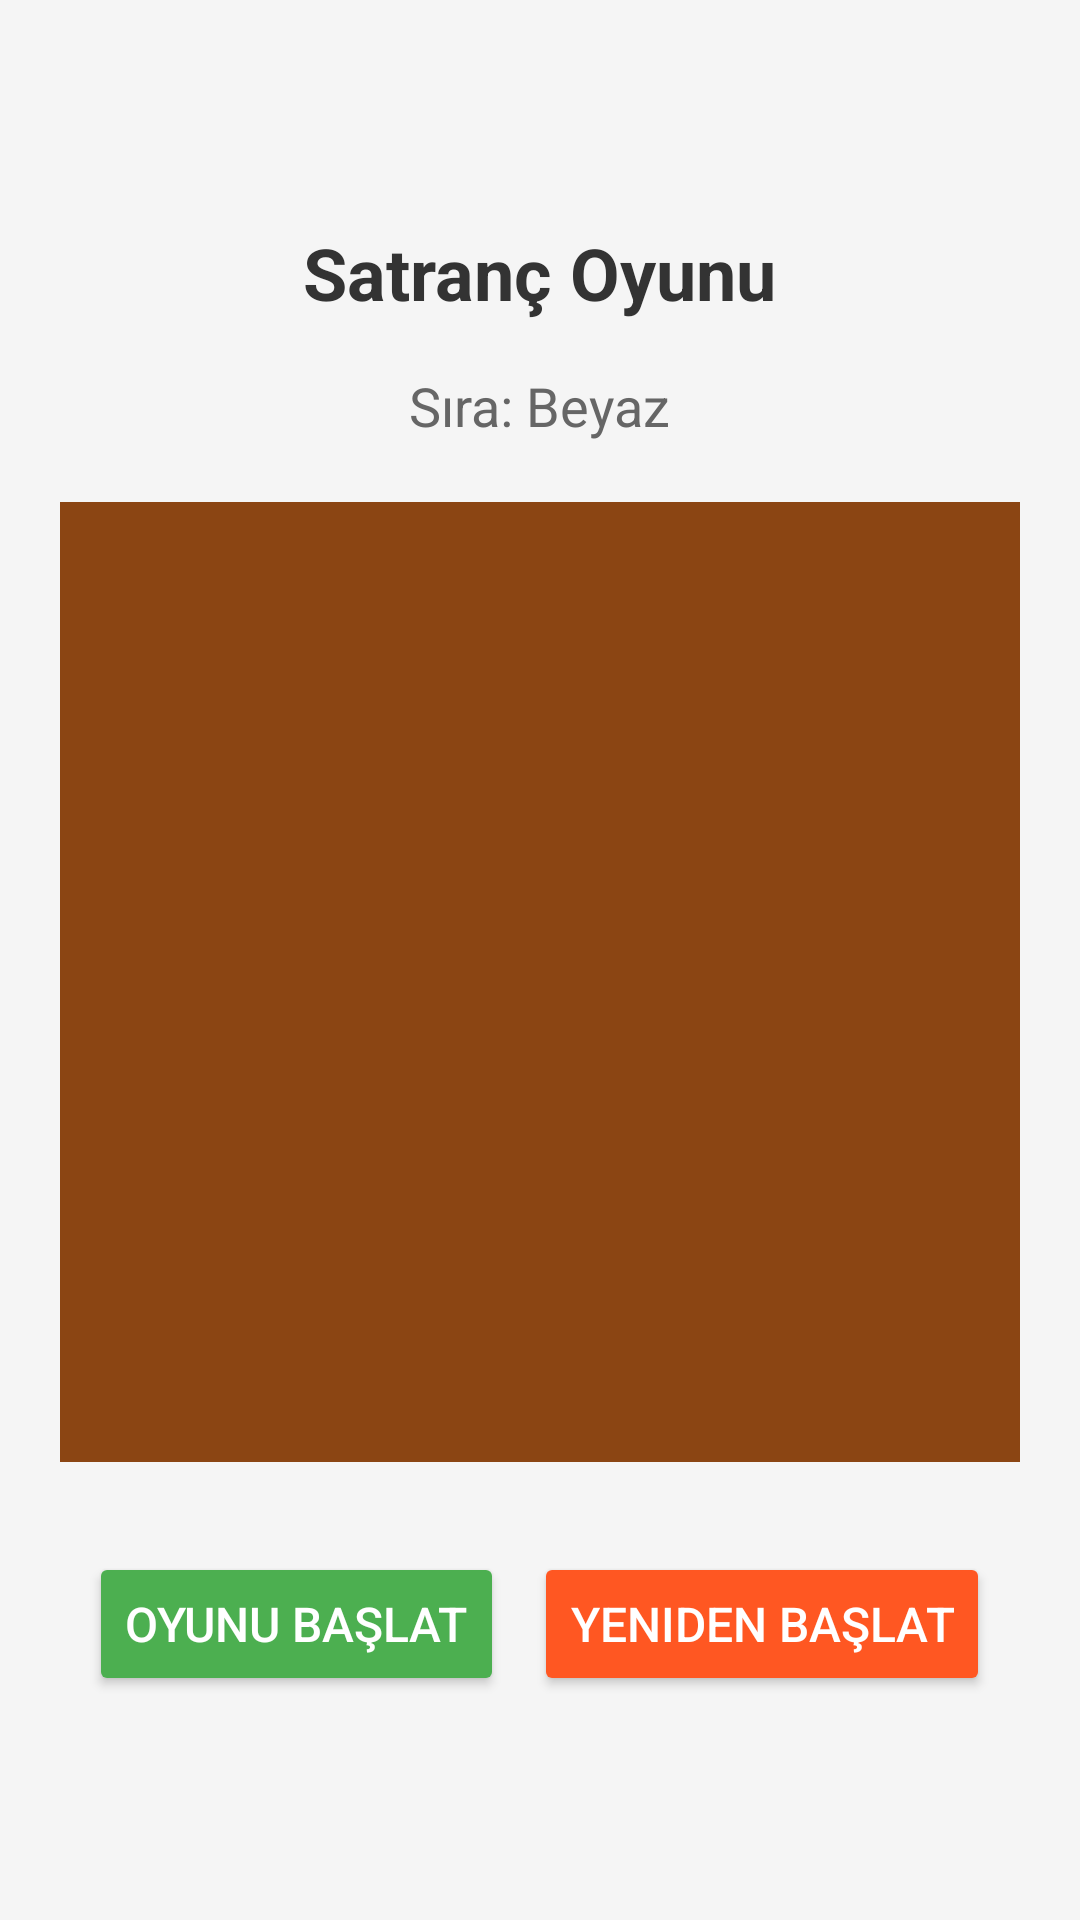

Write the Android layout XML for this screen, with the resource values it uses.
<!-- AndroidManifest.xml: application theme Theme.Chess_app -->
<!-- res/layout/fragment_play.xml -->
<?xml version="1.0" encoding="utf-8"?>
<LinearLayout xmlns:android="http://schemas.android.com/apk/res/android"
    android:layout_width="match_parent"
    android:layout_height="match_parent"
    android:orientation="vertical"
    android:gravity="center"
    android:padding="16dp"
    android:background="#f5f5f5">

    
    <TextView
        android:id="@+id/tvGameStatus"
        android:layout_width="wrap_content"
        android:layout_height="wrap_content"
        android:text="Satranç Oyunu"
        android:textSize="24sp"
        android:textStyle="bold"
        android:textColor="#333333"
        android:layout_marginBottom="16dp" />

    
    <TextView
        android:id="@+id/tvCurrentPlayer"
        android:layout_width="wrap_content"
        android:layout_height="wrap_content"
        android:text="Sıra: Beyaz"
        android:textSize="18sp"
        android:textColor="#666666"
        android:layout_marginBottom="20dp" />

    
    <GridLayout
        android:id="@+id/chessBoard"
        android:layout_width="320dp"
        android:layout_height="320dp"
        android:columnCount="8"
        android:rowCount="8"
        android:layout_marginBottom="30dp"
        android:background="#8B4513"
        android:padding="4dp">

        

    </GridLayout>

    
    <LinearLayout
        android:layout_width="wrap_content"
        android:layout_height="wrap_content"
        android:orientation="horizontal"
        android:gravity="center">

        <Button
            android:id="@+id/btnStartGame"
            android:layout_width="wrap_content"
            android:layout_height="wrap_content"
            android:text="Oyunu Başlat"
            android:textSize="16sp"
            android:backgroundTint="#4CAF50"
            android:textColor="#FFFFFF"
            android:layout_marginEnd="10dp"
            android:minWidth="120dp" />

        <Button
            android:id="@+id/btnResetGame"
            android:layout_width="wrap_content"
            android:layout_height="wrap_content"
            android:text="Yeniden Başlat"
            android:textSize="16sp"
            android:backgroundTint="#FF5722"
            android:textColor="#FFFFFF"
            android:minWidth="120dp" />

    </LinearLayout>

</LinearLayout>
<!-- resources referenced by this layout -->
<resources>
  <style name="Theme.Chess_app" parent="Base.Theme.Chess_app" />
  <style name="Base.Theme.Chess_app" parent="Theme.Material3.DayNight.NoActionBar">
          
          
      </style>
</resources>
